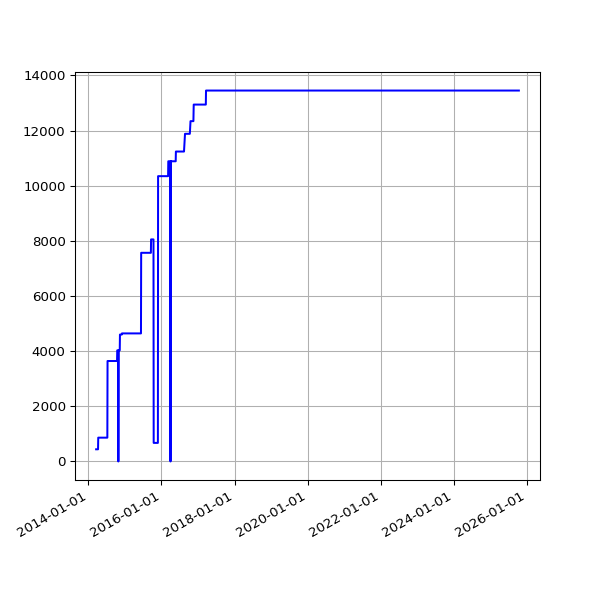

The table this chart was drawn from, first rows:
date, value
2014-03-20 02:27:37 +0000, 441
2014-03-21 02:28:59 +0000, 441
2014-03-22 02:23:55 +0000, 441
2014-03-23 02:44:03 +0000, 441
2014-03-24 02:42:23 +0000, 441
2014-03-25 02:28:46 +0000, 441
2014-03-26 02:32:32 +0000, 441
2014-03-27 02:33:42 +0000, 441
2014-03-28 02:26:32 +0000, 441
2014-03-29 14:16:02 +0000, 441
2014-03-30 03:28:39 +0100, 441
2014-03-31 02:29:42 +0100, 441
2014-04-01 02:27:17 +0100, 441
2014-04-02 02:29:08 +0100, 441
2014-04-03 02:28:29 +0100, 441
2014-04-04 02:29:57 +0100, 441
2014-04-08 02:46:31 +0100, 441
2014-04-09 02:36:44 +0100, 863
2014-04-10 02:32:11 +0100, 863
2014-04-11 03:57:01 +0100, 863
2014-04-12 02:28:21 +0100, 863
2014-04-13 02:33:56 +0100, 863
2014-04-14 02:33:30 +0100, 863
2014-04-15 02:31:44 +0100, 863
2014-04-16 02:40:52 +0100, 863
2014-04-17 02:32:11 +0100, 863
2014-04-18 02:34:14 +0100, 863
2014-04-19 02:36:10 +0100, 863
2014-04-20 02:32:54 +0100, 863
2014-04-21 02:37:03 +0100, 863
2014-04-22 02:37:55 +0100, 863
2014-04-23 04:02:54 +0100, 863
2014-04-24 02:39:03 +0100, 863
2014-04-25 02:39:31 +0100, 863
2014-04-26 02:42:56 +0100, 863
2014-04-27 02:29:16 +0100, 863
2014-04-28 02:30:50 +0100, 863
2014-04-29 02:45:35 +0100, 863
2014-04-30 02:37:46 +0100, 863
2014-05-01 02:34:44 +0100, 863
2014-05-02 02:40:09 +0100, 863
2014-05-03 02:28:30 +0100, 863
2014-05-04 02:32:23 +0100, 863
2014-05-05 02:40:28 +0100, 863
2014-05-06 02:43:49 +0100, 863
2014-05-07 02:41:17 +0100, 863
2014-05-08 02:37:50 +0100, 863
2014-05-09 02:47:07 +0100, 863
2014-05-10 02:37:52 +0100, 863
2014-05-11 02:37:42 +0100, 863
2014-05-12 02:38:38 +0100, 863
2014-05-13 02:36:47 +0100, 863
2014-05-14 02:39:16 +0100, 863
2014-05-15 02:36:06 +0100, 863
2014-05-16 02:47:36 +0100, 863
2014-05-17 03:04:38 +0100, 863
2014-05-18 02:33:13 +0100, 863
2014-05-19 02:40:32 +0100, 863
2014-05-20 03:03:44 +0100, 863
2014-05-21 02:38:40 +0100, 863
... 3,107 more rows
